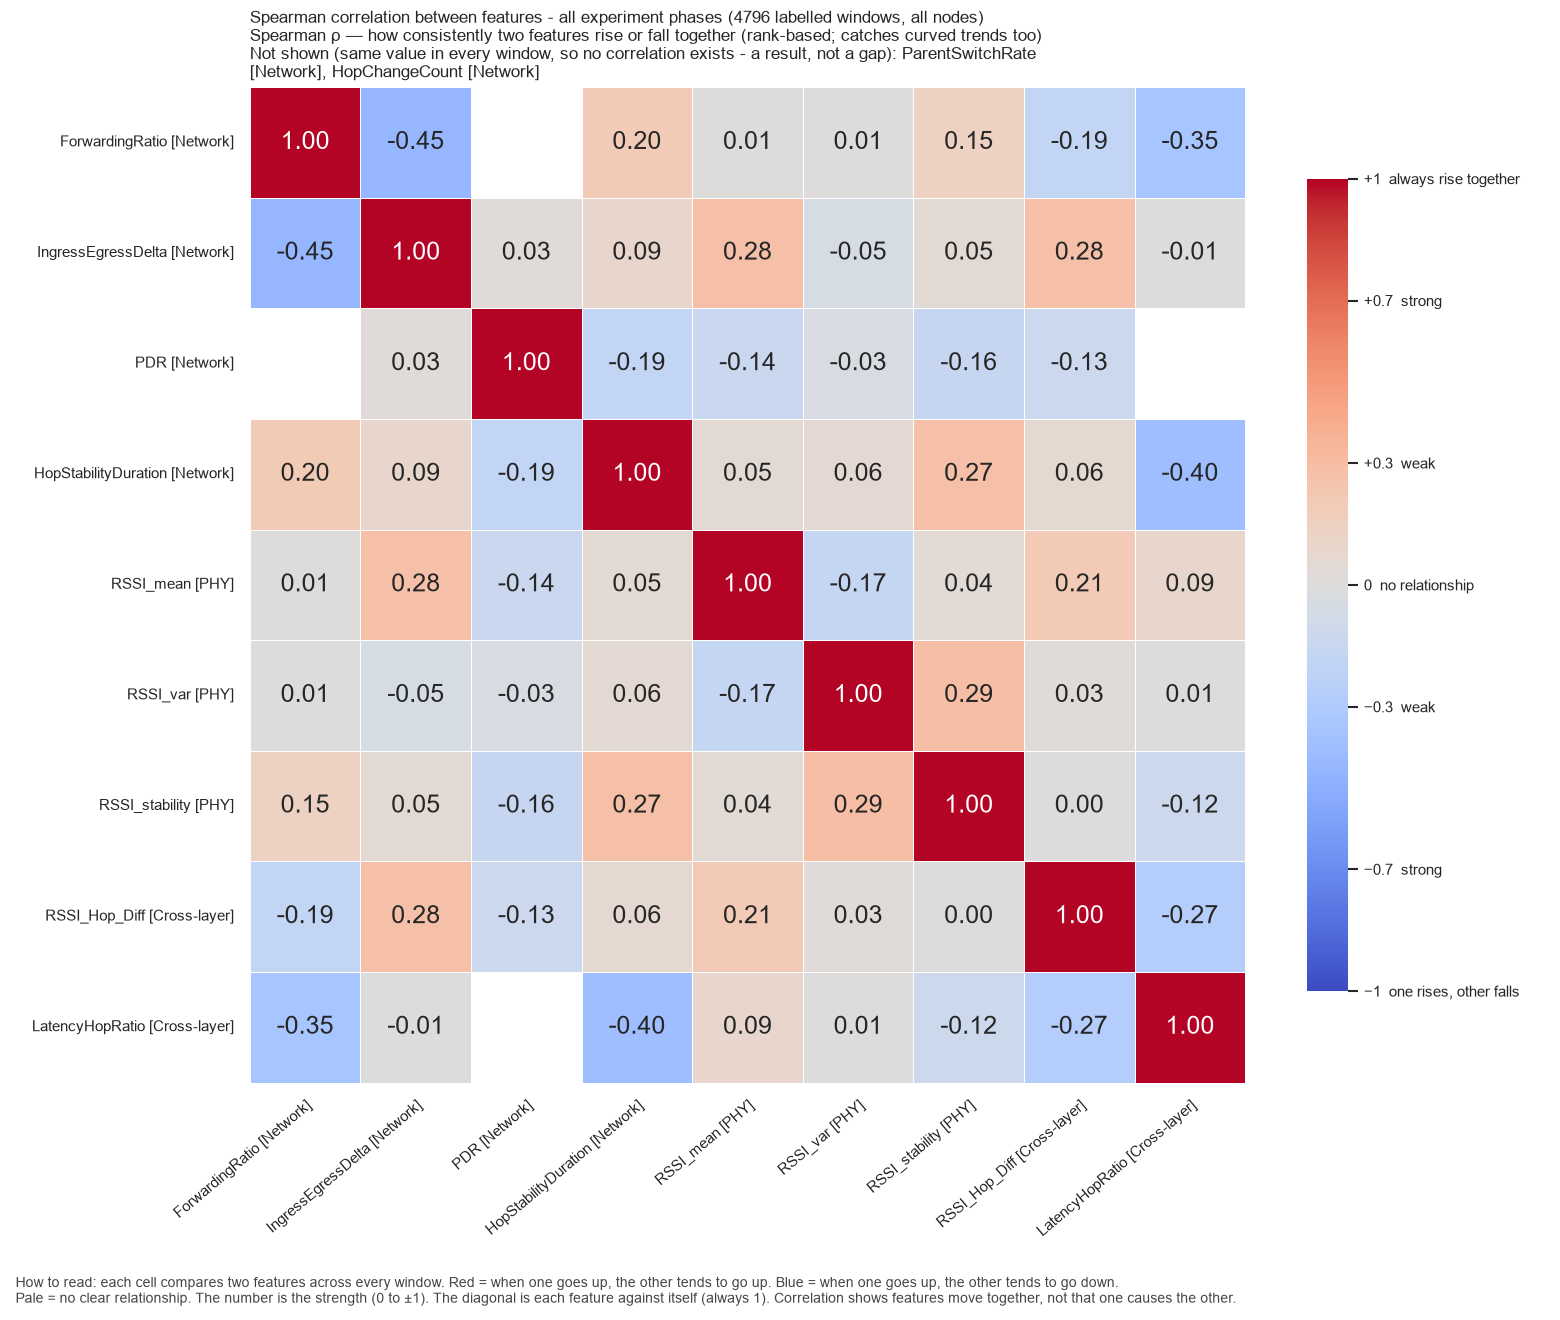

The table this chart was drawn from, first rows:
, ForwardingRatio, IngressEgressDelta, PDR, HopStabilityDuration, RSSI_mean, RSSI_var, RSSI_stability, RSSI_Hop_Diff, LatencyHopRatio
ForwardingRatio, 1.0, -0.4525, , 0.2003, 0.01414, 0.01378, 0.1484, -0.1875, -0.3477
IngressEgressDelta, -0.4525, 1.0, 0.02515, 0.08753, 0.2812, -0.0469, 0.05292, 0.2752, -0.01347
PDR, , 0.02515, 1.0, -0.1855, -0.1368, -0.03447, -0.1587, -0.1312, 
HopStabilityDuration, 0.2003, 0.08753, -0.1855, 1.0, 0.05205, 0.05783, 0.2738, 0.06492, -0.3987
RSSI_mean, 0.01414, 0.2812, -0.1368, 0.05205, 1.0, -0.1668, 0.03962, 0.2079, 0.09147
RSSI_var, 0.01378, -0.0469, -0.03447, 0.05783, -0.1668, 1.0, 0.2935, 0.028, 0.01051
RSSI_stability, 0.1484, 0.05292, -0.1587, 0.2738, 0.03962, 0.2935, 1.0, 0.003798, -0.1189
RSSI_Hop_Diff, -0.1875, 0.2752, -0.1312, 0.06492, 0.2079, 0.028, 0.003798, 1.0, -0.2708
LatencyHopRatio, -0.3477, -0.01347, , -0.3987, 0.09147, 0.01051, -0.1189, -0.2708, 1.0
